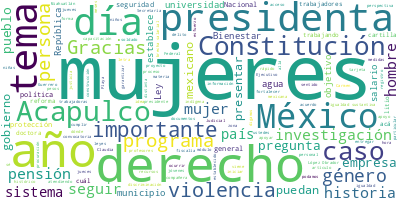

Data behind this chart, as committed beside it:
Participante, Texto, Sentimiento, Palabras, Dia, Mes, Anio
CITLALLI HERNANDEZ MORA, Buenos días a todas, a todos. Con su per…, 0.0, 10, 3, 10, 2024
CITLALLI HERNANDEZ MORA, Pues esta es una serie de reformas que p…, 0.0, 47, 3, 10, 2024
CITLALLI HERNANDEZ MORA, Se garantiza, como bien lo decía ella, l…, 0.0, 16, 3, 10, 2024
CITLALLI HERNANDEZ MORA, Se garantiza la igualdad salarial entre …, 0.0, 22, 3, 10, 2024
CITLALLI HERNANDEZ MORA, Se amplía la obligatoriedad de paridad d…, 0.0, 24, 3, 10, 2024
CITLALLI HERNANDEZ MORA, Se fortalecen medidas de protección para…, 0.0, 38, 3, 10, 2024
CITLALLI HERNANDEZ MORA, Se garantiza también mayor protección pa…, 0.0, 50, 3, 10, 2024
CITLALLI HERNANDEZ MORA, Se dispone que todas las entidades feder…, 0.0, 19, 3, 10, 2024
CITLALLI HERNANDEZ MORA, Se establece que las instituciones de se…, 0.0, 21, 3, 10, 2024
CITLALLI HERNANDEZ MORA, Se establece en la Constitución también …, 0.0, 18, 3, 10, 2024
CITLALLI HERNANDEZ MORA, Se dispone que el Estado mexicano tiene …, 0.0, 41, 3, 10, 2024
CITLALLI HERNANDEZ MORA, Se establece que las autoridades federal…, 0.0, 57, 3, 10, 2024
CITLALLI HERNANDEZ MORA, Y también, para mayor coordinación y col…, 0.0, 30, 3, 10, 2024
CITLALLI HERNANDEZ MORA, Son, en total, modificación a seis artíc…, 0.0, 67, 3, 10, 2024
CITLALLI HERNANDEZ MORA, Es el artículo 4º, que se agrega el dere…, 0.0, 13, 3, 10, 2024
CITLALLI HERNANDEZ MORA, En los artículos 21, 41 y 116 se agrega …, 0.0, 21, 3, 10, 2024
CITLALLI HERNANDEZ MORA, En el artículo 4º, 21, 73, fracción 21, …, 0.0, 51, 3, 10, 2024
CITLALLI HERNANDEZ MORA, El artículo 123, donde ya se establece y…, 0.0, 29, 3, 10, 2024
CITLALLI HERNANDEZ MORA, Y, bueno, esto le toca a la compañera Er…, 0.0, 15, 3, 10, 2024
ERNESTINA GODOY RAMOS, Muy buenos días. Con su permiso, preside…, 0.0, 7, 3, 10, 2024
ERNESTINA GODOY RAMOS, Efectivamente, es un marco legal constit…, 0.0, 61, 3, 10, 2024
ERNESTINA GODOY RAMOS, Por lo tanto, van modificaciones a la Le…, 0.0, 78, 3, 10, 2024
ERNESTINA GODOY RAMOS, El día de hoy la presidenta va a firmar …, 0.0, 66, 3, 10, 2024
ERNESTINA GODOY RAMOS, Es cuanto, presidenta., 0.0, 3, 3, 10, 2024
CITLALLI HERNANDEZ MORA, Perdón, también anunciar —con su permiso…, 0.0, 26, 3, 10, 2024
CITLALLI HERNANDEZ MORA, Me gustaría presentar rápidamente a este…, 0.0, 82, 3, 10, 2024
PRESIDENTA CLAUDIA SHEINBAUM PARDO, A ver, ¿por qué…? ¿Ahora por qué no expl…, 0.0, 39, 3, 10, 2024
PRESIDENTA CLAUDIA SHEINBAUM PARDO, A ver, entonces, se modifican. La propue…, 0.0, 38, 3, 10, 2024
PRESIDENTA CLAUDIA SHEINBAUM PARDO, El artículo 4º, el 21, 41, 73, 116 y 123…, 0.0, 18, 3, 10, 2024
PRESIDENTA CLAUDIA SHEINBAUM PARDO, Entonces, en el artículo 4º se incorpora…, 0.0, 70, 3, 10, 2024
PRESIDENTA CLAUDIA SHEINBAUM PARDO, 21, 41 y 116, en el artículo 21 se dispo…, 0.0, 61, 3, 10, 2024
PRESIDENTA CLAUDIA SHEINBAUM PARDO, Y en el artículo 41 se establece la obli…, 0.0, 32, 3, 10, 2024
PRESIDENTA CLAUDIA SHEINBAUM PARDO, Y después se establece también vida libr…, 0.0, 52, 3, 10, 2024
PRESIDENTA CLAUDIA SHEINBAUM PARDO, Y que las fiscalías de investigación ten…, 0.0, 20, 3, 10, 2024
PRESIDENTA CLAUDIA SHEINBAUM PARDO, Esto no existía en la Constitución, y nu…, 0.0, 36, 3, 10, 2024
PRESIDENTA CLAUDIA SHEINBAUM PARDO, Ahora, las compañeras, ¿qué más vamos a …, 0.0, 61, 3, 10, 2024
PRESIDENTA CLAUDIA SHEINBAUM PARDO, Pero lamentablemente a veces una mujer q…, 0.0, 39, 3, 10, 2024
PRESIDENTA CLAUDIA SHEINBAUM PARDO, Entonces, lo que queremos es que todas l…, 0.0, 34, 3, 10, 2024
PRESIDENTA CLAUDIA SHEINBAUM PARDO, Además de una red de mujeres que vamos a…, 0.0, 22, 3, 10, 2024
PRESIDENTA CLAUDIA SHEINBAUM PARDO, ¿Cómo vamos a redactar esta Cartilla de …, 0.0, 8, 3, 10, 2024
PRESIDENTA CLAUDIA SHEINBAUM PARDO, Pues les pedimos a las compañeras que so…, 0.0, 71, 3, 10, 2024
PRESIDENTA CLAUDIA SHEINBAUM PARDO, No sé quién quiera platicar sobre esto., 0.0, 7, 3, 10, 2024
PREGUNTA, Pues nada. Aceptamos esta responsabilida…, 0.0, 36, 3, 10, 2024
PREGUNTA, No podemos asumir que, el hecho de que e…, 0.0, 29, 3, 10, 2024
PREGUNTA, Somos un equipo de colegas que estaremos…, 0.0, 26, 3, 10, 2024
PREGUNTA, No sé si…, 0.0, 3, 3, 10, 2024
PREGUNTA, Sí, muchas gracias., 0.0, 3, 3, 10, 2024
PREGUNTA, La comisión la acabamos de armar, ¿no? E…, 0.0, 84, 3, 10, 2024
PREGUNTA, Entonces, pues estaremos trabajando, est…, 0.0, 24, 3, 10, 2024
PREGUNTA, Muchas gracias., 0.0, 2, 3, 10, 2024
PREGUNTA, Bueno, únicamente mencionar que México, …, 0.0, 60, 3, 10, 2024
PREGUNTA, Y qué momento histórico también para nom…, 0.0, 49, 3, 10, 2024
ARIADNA MONTIEL REYES, Con el permiso de la presidenta, vamos a…, 0.0, 33, 3, 10, 2024
ARIADNA MONTIEL REYES, La Pensión para el Bienestar de las Muje…, 0.0, 76, 3, 10, 2024
ARIADNA MONTIEL REYES, ¿Cómo lo vamos a hacer?, 0.0, 5, 3, 10, 2024
ARIADNA MONTIEL REYES, Esta pensión, como ya lo comenté, será p…, 0.0, 30, 3, 10, 2024
ARIADNA MONTIEL REYES, Y esta pensión va a iniciar para el año …, 0.0, 41, 3, 10, 2024
ARIADNA MONTIEL REYES, Y para combatir las brechas de desiguald…, 0.0, 50, 3, 10, 2024
ARIADNA MONTIEL REYES, ¿Cuándo lo vamos a hacer?, 0.0, 5, 3, 10, 2024
ARIADNA MONTIEL REYES, El registro inicia el próximo lunes 7 de…, 0.0, 24, 3, 10, 2024
... 266 more rows
